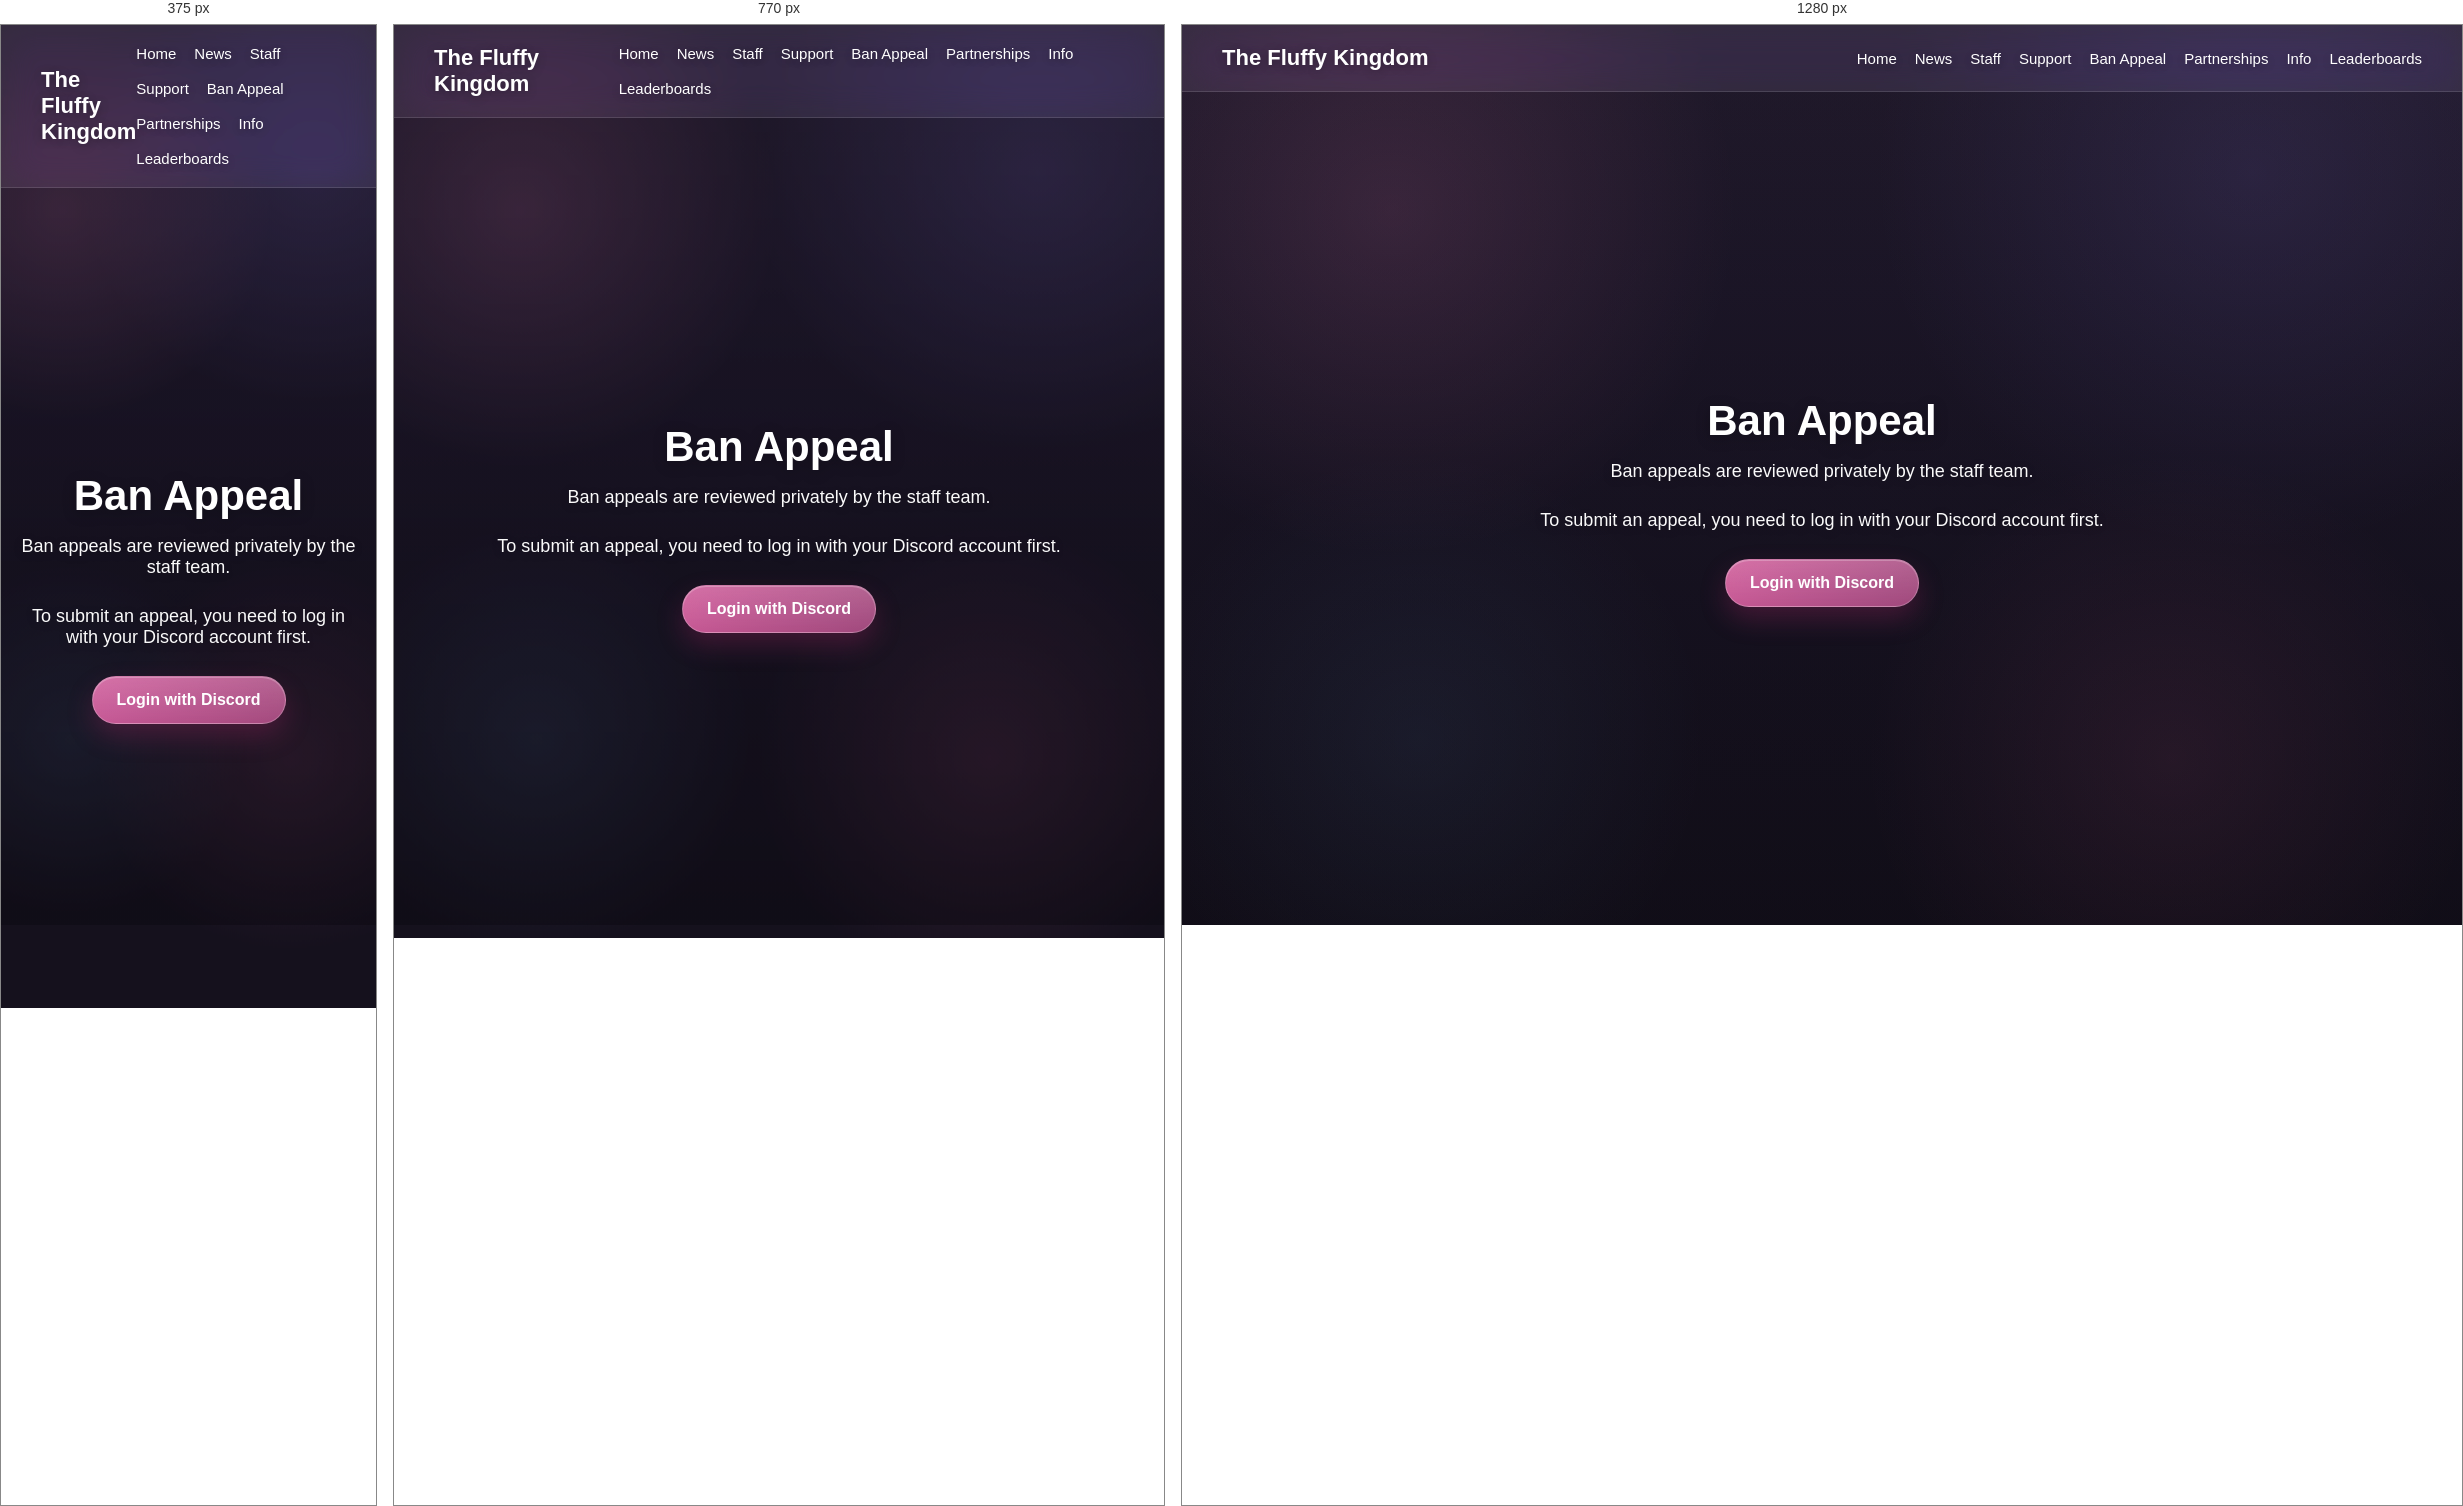
Rendered at 375 px, 770 px and 1280 px, left to right.

<!-- file: ban-appeal.html -->
<!DOCTYPE html>
<html lang="en">
<head>
  <meta charset="UTF-8" />
  <meta name="viewport" content="width=device-width, initial-scale=1.0" />
  <title>Ban Appeal - The Fluffy Kingdom</title>
  <link rel="stylesheet" href="css/style.css" />
</head>
<body>
  <header class="navbar">
    <div class="nav-logo">The Fluffy Kingdom</div>
    <nav>
      <a href="index.html">Home</a>
      <a href="news.html">News</a>
      <a href="staff.html">Staff</a>
      <a href="support.html">Support</a>
      <a href="ban-appeal.html">Ban Appeal</a>
      <a href="partnerships.html">Partnerships</a>
      <a href="info.html">Info</a>
      <a href="leaderboards.html">Leaderboards</a>
    </nav>
  </header>

  <main class="hero">
    <div class="hero-content" id="banAppealContent">
      <h1>Ban Appeal</h1>

      <p>
        Ban appeals are reviewed privately by the staff team.
      </p>

      <p>
        To submit an appeal, you need to log in with your Discord account first.
      </p>

      <div class="hero-buttons" style="margin-top: 28px;">
        <a class="btn primary" href="login.html">Login with Discord</a>
      </div>
    </div>
  </main>

  <script>
    const banAppealContent = document.getElementById("banAppealContent");
    const savedUser = localStorage.getItem("fluffyUser");

    if (savedUser) {
      const user = JSON.parse(savedUser);

      banAppealContent.innerHTML = `
        <h1>Ban Appeal</h1>
        <p>You are logged in as <strong>${user.username}</strong>.</p>

        <div class="staff-card" style="max-width: 760px; margin: 28px auto 0 auto; text-align: left;">
          <h2 class="staff-role" style="text-align:center;">Appeal Form</h2>

          <form id="banAppealForm">
            <label style="display:block; margin-bottom:10px;">Discord Username</label>
            <input id="discordTag" type="text" placeholder="Enter your Discord username"
              style="width:100%; padding:14px; border-radius:16px; border:1px solid rgba(255,255,255,0.16); background:rgba(255,255,255,0.08); color:white; margin-bottom:18px;">

            <label style="display:block; margin-bottom:10px;">Reason for Ban</label>
            <textarea id="banReason" placeholder="Explain the reason for your ban"
              style="width:100%; min-height:120px; padding:14px; border-radius:16px; border:1px solid rgba(255,255,255,0.16); background:rgba(255,255,255,0.08); color:white; margin-bottom:18px;"></textarea>

            <label style="display:block; margin-bottom:10px;">Why should we unban you?</label>
            <textarea id="unbanReason" placeholder="Explain why your ban should be reconsidered"
              style="width:100%; min-height:140px; padding:14px; border-radius:16px; border:1px solid rgba(255,255,255,0.16); background:rgba(255,255,255,0.08); color:white; margin-bottom:18px;"></textarea>

            <label style="display:block; margin-bottom:10px;">Additional Notes</label>
            <textarea id="notes" placeholder="Optional additional details"
              style="width:100%; min-height:100px; padding:14px; border-radius:16px; border:1px solid rgba(255,255,255,0.16); background:rgba(255,255,255,0.08); color:white; margin-bottom:22px;"></textarea>

            <div class="hero-buttons" style="justify-content:center;">
              <button id="sendBanAppealBtn" type="submit" class="btn primary">Send Appeal</button>
            </div>
          </form>

          <p id="banAppealStatus" style="margin-top:18px; text-align:center;"></p>
        </div>
      `;

      const form = document.getElementById("banAppealForm");
      const status = document.getElementById("banAppealStatus");

      form.addEventListener("submit", async (event) => {
        event.preventDefault();

        const discordTag = document.getElementById("discordTag").value.trim();
        const banReason = document.getElementById("banReason").value.trim();
        const unbanReason = document.getElementById("unbanReason").value.trim();
        const notes = document.getElementById("notes").value.trim();

        if (!discordTag || !banReason || !unbanReason) {
          status.textContent = "Please fill in all required fields.";
          return;
        }

        status.textContent = "Sending...";

        try {
          const response = await fetch("/api/send-ban-appeal", {
            method: "POST",
            headers: {
              "Content-Type": "application/json"
            },
            body: JSON.stringify({
              username: user.username,
              userId: user.id,
              discordTag,
              banReason,
              unbanReason,
              notes
            })
          });

          const result = await response.json();

          if (result.ok) {
            status.textContent = "Your ban appeal was sent successfully.";
            form.reset();
          } else {
            status.textContent = `Error: ${result.error}${result.details ? " - " + result.details : ""}`;
          }
        } catch (error) {
          status.textContent = `Request failed: ${error}`;
        }
      });
    }
  </script>
</body>
</html>


/* @media block from style.css */
@media (max-width: 900px) {
  .category-grid {
    grid-template-columns: repeat(2, minmax(0, 1fr));
  }

  .hero-logo {
    width: 110px;
    height: 110px;
  }
}

/* @media block from style.css */
@media (max-width: 640px) {
  .topbar {
    padding: 14px 14px;
  }

  .brand-small {
    font-size: 13px;
  }

  .topbar-buttons {
    gap: 8px;
  }

  .top-btn {
    padding: 10px 13px;
    font-size: 13px;
  }

  .category-grid {
    grid-template-columns: 1fr;
  }

  .hero-title {
    font-size: 2.5rem;
  }

  .hero-subtitle {
    font-size: 0.98rem;
  }

  .category-section {
    padding-top: 20px;
  }

  .scroll-indicator {
    bottom: 20px;
  }

  .scroll-arrow {
    font-size: 24px;
  }
}

/* @media block from style.css */
@media (max-width: 900px) {
  .staff-grid {
    grid-template-columns: 1fr;
  }
}